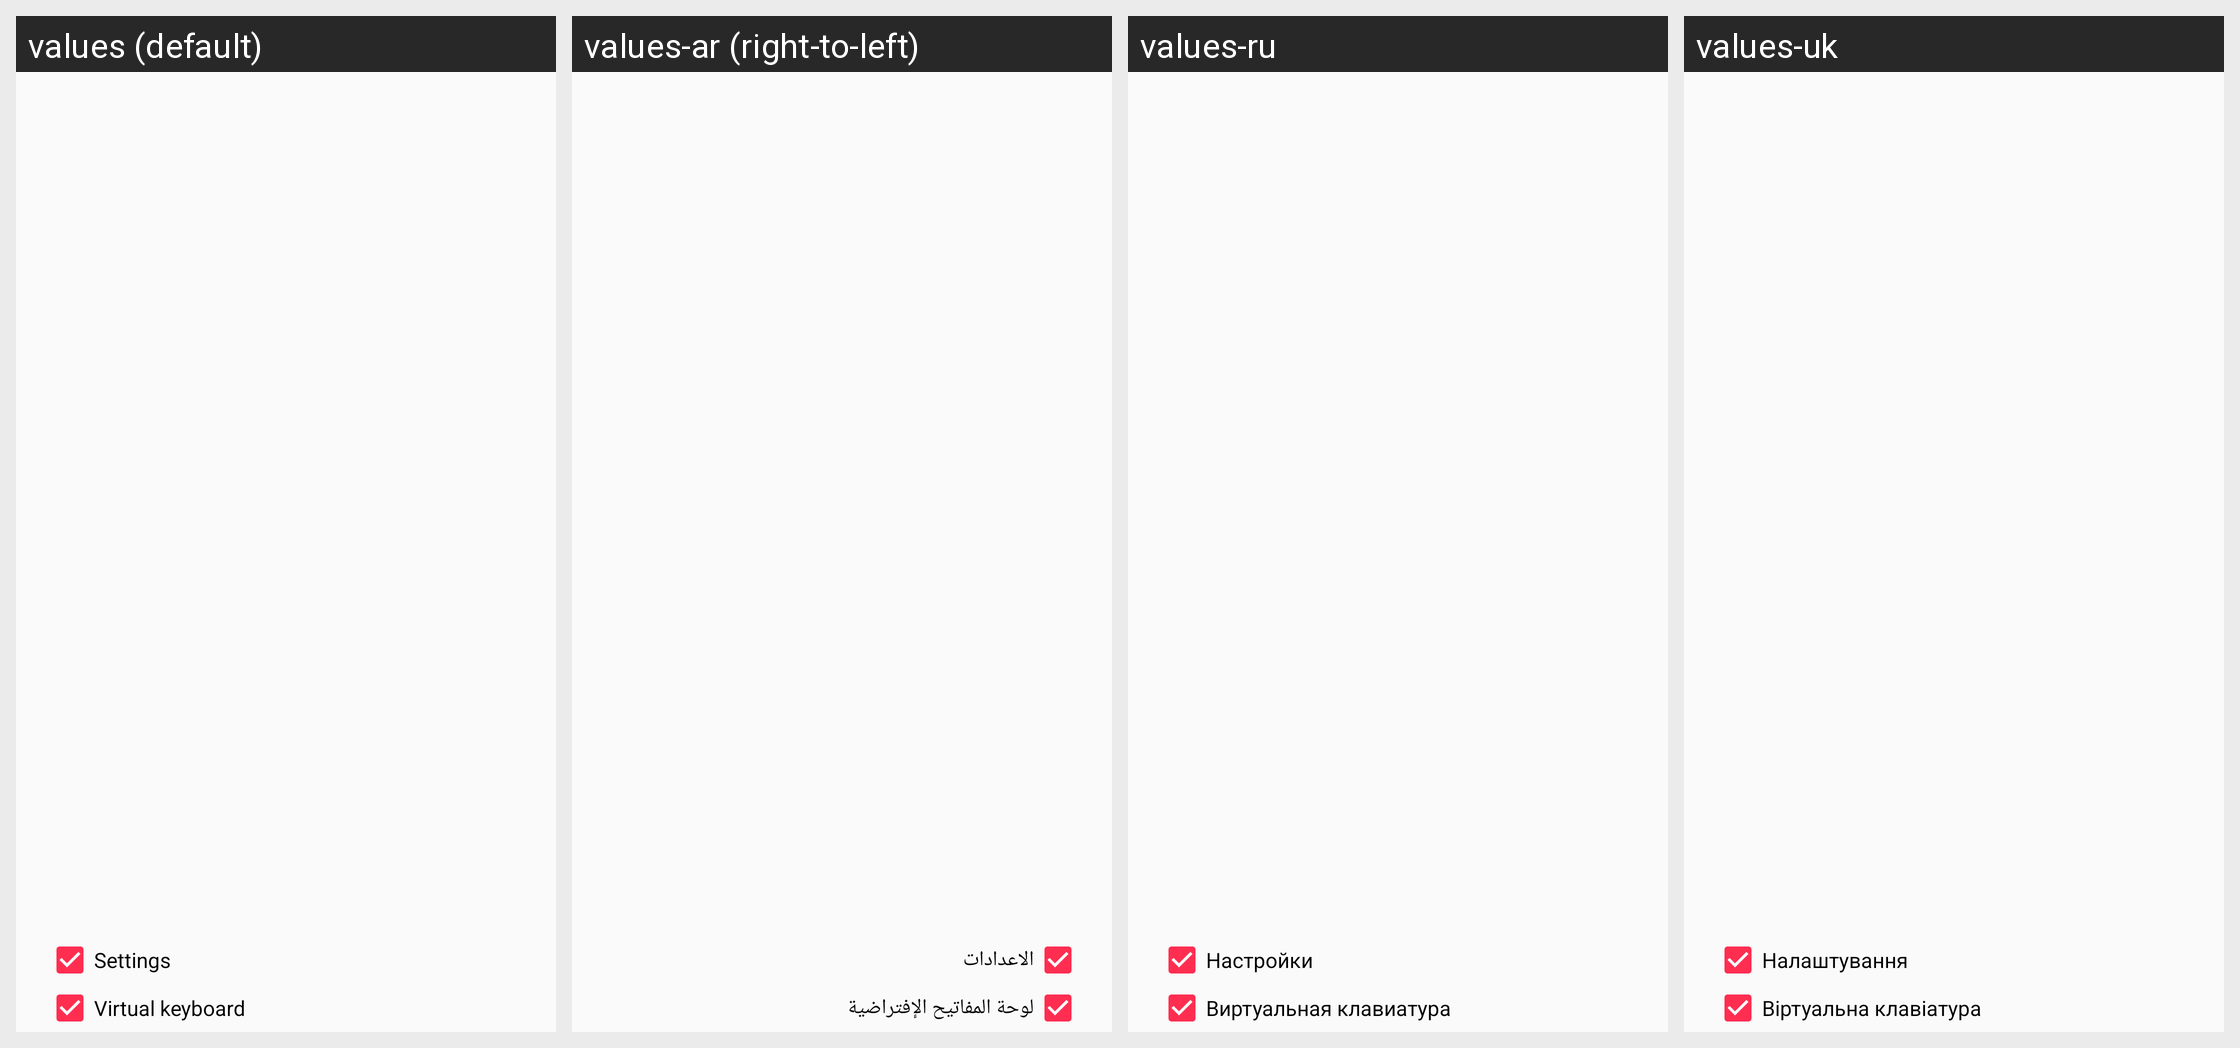

For this localized Android screen grid, give each drawn string resource with its value in every locale shown.
Android screen res/layout/dialog_load_profile.xml rendered under 4 locales, left to right: values (default), values-ar (right-to-left), values-ru, values-uk. Device: Nexus 5 (rendered at 1080×1920; each locale shown at half size, 540×960, under a caption strip naming it); theme AppTheme.
Other locales in the repository, not shown: values-af, values-ar-rSA, values-az, values-bg, values-bn, values-cs, values-cs-rCZ, values-da, values-da-rDK, values-de, values-de-rDE, values-el, values-es, values-et, values-eu, values-fa, values-fi, values-fr, values-hi, values-hu, values-in, values-it, values-it-rIT, values-iw, values-ja, values-ja-rJP, values-kk, values-ko, values-nb, values-nl, values-or, values-or-rIN, values-pl, values-pl-rPL, values-pt, values-pt-rBR, values-ro, values-ru-rRU, values-sat, values-si, values-sr, values-sv, values-sv-rSE, values-th, values-tr, values-tr-rTR, values-uz, values-vi, values-vi-rVN, values-zh, values-zh-rCN, values-zh-rTW.
Strings drawn on this screen, with the default value and each locale's value (text and hints the layout hard-codes, and strings that could not be matched under every locale, appear in the picture but are not listed):

action_settings
  values: Settings
  values-ar: الاعدادات
  values-ru: Настройки
  values-uk: Налаштування

PREF_VIRTUAL_KEYBOARD_OPTIONS
  values: Virtual keyboard
  values-ar: لوحة المفاتيح الإفتراضية
  values-ru: Виртуальная клавиатура
  values-uk: Віртуальна клавіатура
